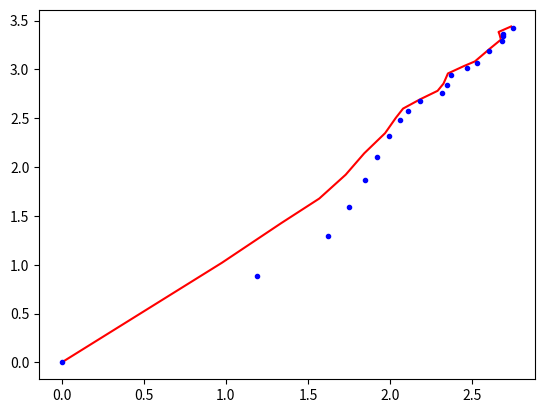

Reproduce this figure in Python.
import numpy as np
from matplotlib import pyplot as plt

class UKF:
  def __init__(self, evolutionModel, evolutionProcessCovariance, measurementsObservationFunctions, measurementsCovariances):
    # Evolution model
    self.evolutionModel = evolutionModel
    self.evolutionProcessCovariance = evolutionProcessCovariance
    # Measurements processes
    self.measurementsObservationFunctions = measurementsObservationFunctions
    self.measurementsCovariances = measurementsCovariances
    # State
    self.nx = evolutionProcessCovariance.shape[0]
    self.x = np.ones(self.nx)
    self.P = np.eye(self.nx)
    
    alpha = 0.001
    beta = 2
    kappa = 0
    self.lba = alpha*alpha*(self.nx+kappa) - self.nx
    # Sigma points
    self.ns = 2*self.nx+1
    self.X = np.empty((self.nx, self.ns))
    # Weights
    self.weightsState = np.empty(self.ns)
    self.weightsCov = np.empty(self.ns)
    self.weightsState[0] = self.lba/(self.nx+self.lba)
    self.weightsCov[0] = self.lba/(self.nx+self.lba)+(1-alpha*alpha+beta)
    self.weightsState[1:] = 0.5/(self.nx+self.lba)
    self.weightsCov[1:] = 0.5/(self.nx+self.lba)
    
    self.initialized = False
  
  def getState(self):
    return self.x
  
  def getCovariance(self):
    return self.P
  
  def init(self, x0, P0):
    self.x = x0.astype(np.float64)
    self.P = P0.astype(np.float64)
    self.generateSigmaPoints()
    self.initialized = True
    
  def generateSigmaPoints(self):
    M = np.linalg.cholesky(self.P)
    a = np.sqrt(self.nx+self.lba)
    self.X[:,0] = self.x
    for i in range(1,self.nx+1):
      self.X[:,i] = self.x + M[:,i-1]*a
    for i in range(self.nx+1, self.ns):
      self.X[:,i] = self.x - M[:,i-1-self.nx]*a
    
  def predict(self, *args, **kwargs):
    if not self.initialized:
      return
    self.generateSigmaPoints()
    # Propagate sigma points throught the function
    for i in range(self.ns):
      self.X[:,i] = self.evolutionModel(self.X[:,i], *args, **kwargs)
    # Compute mean and covariance
    xhat = np.zeros(self.nx)
    for i in range(self.ns):
      xhat += self.weightsState[i]*self.X[:,i]
    Phat = np.zeros((self.nx, self.nx))
    for i in range(self.ns):
      d = (self.X[:,i]-xhat).reshape(-1,1)
      Phat += self.weightsCov[i]*np.dot(d, d.T)
    Phat += self.evolutionProcessCovariance
    # Update filter estimates
    self.x[:] = xhat
    self.P[:] = Phat
  
  def update(self, observationFunctionId, measurement, *args, **kwargs):
    if not self.initialized:
      return
    self.generateSigmaPoints()
    g = self.measurementsObservationFunctions[observationFunctionId]
    nm = measurement.shape[0]
    # Propagate sigma points throught the function
    Y = np.hstack([g(self.X[:,i], *args, **kwargs).reshape(-1,1) for i in range(self.ns)])
    # Compute mean and covariance
    yhat = np.zeros(nm)
    for i in range(self.ns):
      yhat += self.weightsState[i]*Y[:,i]
    # Covariance
    Pyy = np.zeros((nm, nm))
    # Cross-covariance
    Pxy = np.zeros((self.nx, nm))
    for i in range(self.ns):
      ds = (self.X[:,i] - self.x).reshape(-1,1)
      dm = (Y[:,i]-yhat).reshape(-1,1)
      Pyy += self.weightsCov[i]*np.dot(dm, dm.T)
      Pxy += self.weightsCov[i]*np.dot(ds, dm.T)
    Pyy += self.measurementsCovariances[observationFunctionId]
    # Update estimates
    K = np.dot(Pxy, np.linalg.inv(Pyy))
    self.x += np.dot(K, measurement-yhat)
    self.P -= np.dot(np.dot(K,Pyy),K.T)


def tests():
  def model(x):
    return np.array([x[0] + np.exp(-x[1]), x[1] + np.exp(-x[0])])
  def measurement(x):
    return np.array([x[0] + 2*x[1]*x[1], x[0]*x[1]])
  
  numSteps = 20
  x0 = np.array([0,0])
  P0 = 0.1*np.eye(2)
  Pv = 0.1*np.eye(2)
  Pn = 0.1*np.eye(2)
  L = 2
  
  v = Pv@(np.random.random((L, numSteps))-0.5)
  n = Pn@(np.random.random((L, numSteps))-0.5)
  
  x = np.zeros((L, numSteps))
  y = np.zeros((L, numSteps))
  
  x[:,0] = x0
  y[:,0] = measurement(x0) + v[:,0]
  
  for i in range(1, numSteps):
    x[:,i] = model(x[:,i-1]) + v[:,i]
    y[:,i] = measurement(x[:,i]) + n[:,i]
    
  ukf = UKF(model, Pv, [measurement], [Pn])
  ukf.init(x0, P0)
  
  xEst = np.zeros((L,numSteps))
  PEst = np.zeros((L,L,numSteps))
  xEst[:,0] = ukf.x
  PEst[:,:,0] = ukf.P
  
  for i in range(1, numSteps):
    ukf.predict()
    ukf.update(0, y[:,i])
    xEst[:,i] = ukf.x
    PEst[:,:,i] = ukf.P
    print(ukf.x)
    print(ukf.P)
  
  plt.plot(x[0,:], x[1,:], '-r')
  plt.plot(xEst[0], xEst[1], '.b')
  plt.show()
  

if __name__ == "__main__":
  tests()
  